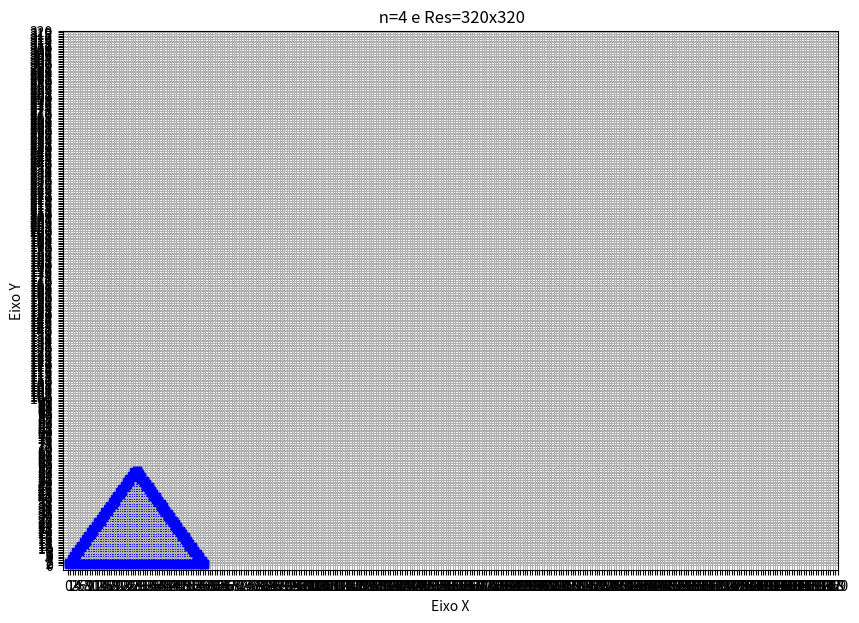

Recreate this plot in Python.
import matplotlib as mpl
import matplotlib.pyplot as plt
from math import floor
from matplotlib.backends.backend_tkagg import FigureCanvasTkAgg

n=4 #coeficiente de resolução
resolucao = 80*n
X1 = 14*n
Y1 = 0*n
X2 = 7*n
Y2 = 14*n
X = X1
Y = Y1
if(X2-X1!=0):
  deltaX= (X2-X1)
else:
  deltaX=0

if(Y2-Y1!=0):
  deltaY= (Y2-Y1)
else:
  deltaY=0


if deltaX==0:
  M=0
else:
  M = deltaY/deltaX
B= Y-M*X
listxp = []
listyp=[]

def porduz_fragmento(x,y):
  xm = floor(x)
  ym = floor(y)
  listxp.append(xm +0.5)
  listyp.append(ym +0.5)

def plot():
  fig = plt.figure(figsize=(10, 7))
  plt.plot(listxp,listyp,'bs')
  
  ####################
  #(x1,y1) = (0,0)
  #(x2,y2) = (7,14)
  list1= [0.5, 0.5, 1.5, 1.5, 2.5, 2.5, 3.5, 3.5, 4.5, 4.5, 5.5, 5.5, 6.5, 6.5, 7.5, 7.5, 8.5, 8.5, 9.5, 9.5, 10.5, 10.5, 11.5, 11.5, 12.5, 12.5, 13.5, 13.5, 14.5, 14.5, 15.5, 15.5, 16.5, 16.5, 17.5, 17.5, 18.5, 18.5, 19.5, 19.5, 20.5, 20.5, 21.5, 21.5, 22.5, 22.5, 23.5, 23.5, 24.5, 24.5, 25.5, 25.5, 26.5, 26.5, 27.5, 27.5, 28.5]
  list2= [0.5, 1.5, 2.5, 3.5, 4.5, 5.5, 6.5, 7.5, 8.5, 9.5, 10.5, 11.5, 12.5, 13.5, 14.5, 15.5, 16.5, 17.5, 18.5, 19.5, 20.5, 21.5, 22.5, 23.5, 24.5, 25.5, 26.5, 27.5, 28.5, 29.5, 30.5, 31.5, 32.5, 33.5, 34.5, 35.5, 36.5, 37.5, 38.5, 39.5, 40.5, 41.5, 42.5, 43.5, 44.5, 45.5, 46.5, 47.5, 48.5, 49.5, 50.5, 51.5, 52.5, 53.5, 54.5, 55.5, 56.5]
  plt.plot(list1,list2,'bs')
  plt.fill_between(list1,list2,color='blue')

  #(x1,y1) = (0,0)
  #(x2,y2) = (14,0)
  list3=[0.5, 1.5, 2.5, 3.5, 4.5, 5.5, 6.5, 7.5, 8.5, 9.5, 10.5, 11.5, 12.5, 13.5, 14.5, 15.5, 16.5, 17.5, 18.5, 19.5, 20.5, 21.5, 22.5, 23.5, 24.5, 25.5, 26.5, 27.5, 28.5, 29.5, 30.5, 31.5, 32.5, 33.5, 34.5, 35.5, 36.5, 37.5, 38.5, 39.5, 40.5, 41.5, 42.5, 43.5, 44.5, 45.5, 46.5, 47.5, 48.5, 49.5, 50.5, 51.5, 52.5, 53.5, 54.5, 55.5, 56.5]
  list4=[0.5, 0.5, 0.5, 0.5, 0.5, 0.5, 0.5, 0.5, 0.5, 0.5, 0.5, 0.5, 0.5, 0.5, 0.5, 0.5, 0.5, 0.5, 0.5, 0.5, 0.5, 0.5, 0.5, 0.5, 0.5, 0.5, 0.5, 0.5, 0.5, 0.5, 0.5, 0.5, 0.5, 0.5, 0.5, 0.5, 0.5, 0.5, 0.5, 0.5, 0.5, 0.5, 0.5, 0.5, 0.5, 0.5, 0.5, 0.5, 0.5, 0.5, 0.5, 0.5, 0.5, 0.5, 0.5, 0.5, 0.5]
  plt.plot(list3,list4,'bs')
  plt.fill_between(list3,list4,color='blue')


  #(x1,y1) = (14,0)
  #(x1,y1) = (7,14)

  list5=[56.5, 55.5, 55.5, 54.5, 54.5, 53.5, 53.5, 52.5, 52.5, 51.5, 51.5, 50.5, 50.5, 49.5, 49.5, 48.5, 48.5, 47.5, 47.5, 46.5, 46.5, 45.5, 45.5, 44.5, 44.5, 43.5, 43.5, 42.5, 42.5, 41.5, 41.5, 40.5, 40.5, 39.5, 39.5, 38.5, 38.5, 37.5, 37.5, 36.5, 36.5, 35.5, 35.5, 34.5, 34.5, 33.5, 33.5, 32.5, 32.5, 31.5, 31.5, 30.5, 30.5, 29.5, 29.5, 28.5, 28.5]
  list6= [0.5, 1.5, 2.5, 3.5, 4.5, 5.5, 6.5, 7.5, 8.5, 9.5, 10.5, 11.5, 12.5, 13.5, 14.5, 15.5, 16.5, 17.5, 18.5, 19.5, 20.5, 21.5, 22.5, 23.5, 24.5, 25.5, 26.5, 27.5, 28.5, 29.5, 30.5, 31.5, 32.5, 33.5, 34.5, 35.5, 36.5, 37.5, 38.5, 39.5, 40.5, 41.5, 42.5, 43.5, 44.5, 45.5, 46.5, 47.5, 48.5, 49.5, 50.5, 51.5, 52.5, 53.5, 54.5, 55.5, 56.5]
  plt.plot(list5,list6,'bs')
  plt.fill_between(list5,list6,color='blue')

  
  #####################
  
  plt.ylabel('Eixo Y')
  plt.xlabel('Eixo X')
  plt.grid(True)
  plt.xticks(range(0, resolucao+1,1))
  plt.yticks(range(0, resolucao+1,1))
  plt.show()
  plt.title(' n={} e Res={}x{}'.format(n,resolucao,resolucao))
  fig.savefig('graph.png')
  print(listxp)
  print(listyp)
 

porduz_fragmento(X,Y)
if(abs(deltaX)>abs(deltaY)):
  while(X < X2):
    X=X+1
    Y=M*X + B
    porduz_fragmento(X,Y)
else:
  while(Y < Y2):
    Y=Y+1
    if M==0:
      X=X2
    else:
      X=(Y-B)/M
    porduz_fragmento(X,Y)
plot()
